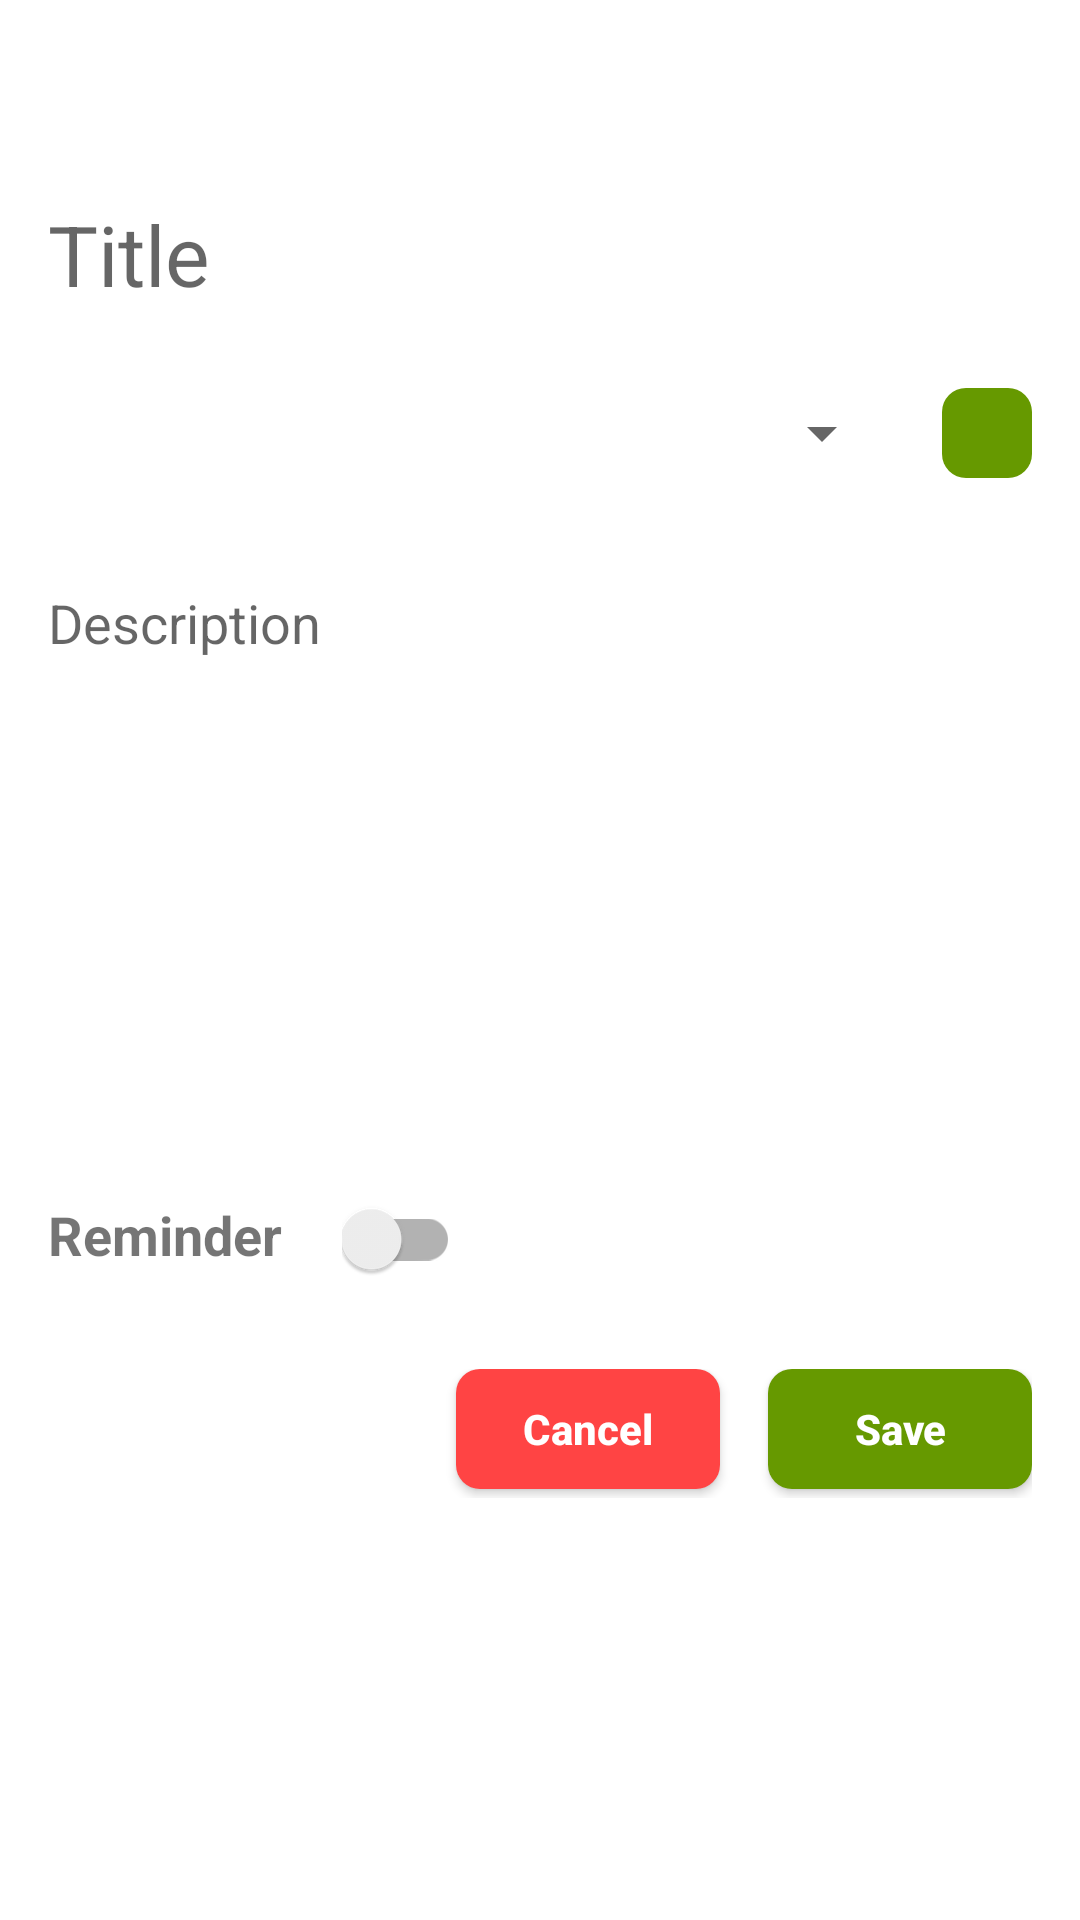

Reconstruct the res/layout file that produces this screen, plus the resources it refers to.
<!-- AndroidManifest.xml: application theme Theme.MNote -->
<!-- res/layout/fragment_add_note.xml -->
<?xml version="1.0" encoding="utf-8"?>
<LinearLayout xmlns:android="http://schemas.android.com/apk/res/android"
    android:layout_width="match_parent"
    android:layout_height="match_parent"
    xmlns:app="http://schemas.android.com/apk/res-auto"
    xmlns:tools="http://schemas.android.com/tools"
    android:orientation="vertical"
    android:clickable="true"
    android:background="@android:color/white"
    android:focusable="true">

    <ScrollView
        android:layout_width="match_parent"
        android:layout_height="wrap_content">

        <LinearLayout
            android:layout_width="match_parent"
            android:layout_height="wrap_content"
            android:orientation="vertical"
            android:paddingHorizontal="16dp"
            android:paddingTop="20dp"
            android:paddingBottom="20dp">

            <LinearLayout
                android:layout_width="match_parent"
                android:layout_height="wrap_content"
                android:gravity="center_vertical">

                <ImageView
                    android:id="@+id/note_add_back_imageview"
                    android:layout_width="30dp"
                    android:layout_height="30dp"
                    app:srcCompat="@drawable/ic_back"/>

                <View
                    android:layout_width="match_parent"
                    android:layout_height="10dp"
                    android:layout_weight="1"/>

                <ImageView
                    android:id="@+id/note_add_delete_imageview"
                    android:layout_width="30dp"
                    android:layout_height="30dp"
                    android:visibility="gone"
                    tools:visibility="visible"
                    app:srcCompat="@drawable/ic_delete"/>

            </LinearLayout>

            <EditText
                android:id="@+id/note_add_title_edittext"
                android:layout_width="match_parent"
                android:layout_height="wrap_content"
                android:hint="Title"
                android:maxLines="1"
                android:inputType="text"
                android:textSize="28sp"
                android:background="@null"
                android:paddingVertical="16dp"
                android:layout_marginTop="0dp"/>

            <LinearLayout
                android:layout_width="match_parent"
                android:layout_height="wrap_content"
                android:layout_marginTop="10dp"
                android:orientation="vertical">

                <LinearLayout
                    android:id="@+id/note_add_category_linearlayout"
                    android:layout_width="match_parent"
                    android:layout_height="wrap_content"
                    android:orientation="horizontal"
                    android:gravity="center_vertical"
                    android:layout_marginBottom="10dp">

                    <Spinner
                        android:id="@+id/note_add_category_spinner"
                        android:layout_width="0dp"
                        android:layout_height="wrap_content"
                        android:layout_weight="1"/>

                    <ImageView
                        android:id="@+id/note_add_category_imageview"
                        android:layout_width="30dp"
                        android:layout_height="30dp"
                        android:layout_marginStart="16dp"
                        android:background="@drawable/rounded_green"
                        app:srcCompat="@drawable/ic_add"/>

                </LinearLayout>

                <EditText
                    android:id="@+id/note_add_category_edittext"
                    android:layout_width="match_parent"
                    android:layout_height="40dp"
                    android:background="@null"
                    android:hint="Category Name"
                    android:visibility="gone"
                    tools:visibility="visible"/>

            </LinearLayout>

            <EditText
                android:id="@+id/note_add_description_edittext"
                android:layout_width="match_parent"
                android:layout_height="match_parent"
                android:layout_weight="1"
                android:hint="Description"
                android:gravity="top"
                android:minHeight="200dp"
                android:paddingVertical="16dp"
                android:layout_marginTop="10dp"
                android:background="@null"/>

            <LinearLayout
                android:layout_width="match_parent"
                android:layout_height="wrap_content"
                android:gravity="left"
                android:layout_marginTop="20dp">

                <TextView
                    android:layout_width="wrap_content"
                    android:layout_height="wrap_content"
                    android:text="@string/reminder"
                    android:layout_marginEnd="20dp"
                    android:textSize="18sp"
                    android:textStyle="bold"/>

                <androidx.appcompat.widget.SwitchCompat
                    android:id="@+id/note_add_switchcompat"
                    android:layout_width="wrap_content"
                    android:layout_height="wrap_content"/>

            </LinearLayout>

            <LinearLayout
                android:id="@+id/note_add_reminder_linearlayout"
                android:layout_width="match_parent"
                android:layout_height="wrap_content"
                android:orientation="vertical"
                android:layout_marginTop="10dp"
                android:visibility="gone"
                tools:visibility="visible">

                <LinearLayout
                    android:layout_width="match_parent"
                    android:layout_height="wrap_content"
                    android:orientation="horizontal">

                    <TextView
                        android:layout_width="wrap_content"
                        android:layout_height="wrap_content"
                        android:text="@string/repeated"
                        android:layout_marginEnd="20dp"
                        android:textSize="18sp"
                        android:textStyle="bold"/>

                    <androidx.appcompat.widget.SwitchCompat
                        android:id="@+id/note_add_repeated_switchcompat"
                        android:layout_width="wrap_content"
                        android:layout_height="wrap_content"/>

                </LinearLayout>

                <LinearLayout
                    android:layout_width="match_parent"
                    android:layout_height="wrap_content"
                    android:orientation="horizontal"
                    android:layout_marginTop="5dp">
                    <EditText
                        android:id="@+id/note_add_date_edittext"
                        android:layout_width="match_parent"
                        android:layout_height="wrap_content"
                        android:layout_weight="1"
                        android:padding="16dp"
                        android:hint="@string/date"
                        android:focusable="false"
                        android:background="@drawable/rounded_date"
                        android:layout_marginEnd="8dp"
                        android:drawableEnd="@drawable/ic_calendar"/>

                    <EditText
                        android:id="@+id/note_add_time_edittext"
                        android:layout_width="match_parent"
                        android:layout_height="wrap_content"
                        android:layout_weight="1"
                        android:padding="16dp"
                        android:hint="@string/time"
                        android:focusable="false"
                        android:background="@drawable/rounded_date"
                        android:layout_marginStart="8dp"
                        android:drawableEnd="@drawable/ic_clock"/>
                </LinearLayout>

            </LinearLayout>

            <androidx.recyclerview.widget.RecyclerView
                android:id="@+id/note_add_recyclerview"
                android:layout_width="match_parent"
                android:layout_height="wrap_content"
                tools:listitem="@layout/row_colors"
                app:layoutManager="androidx.recyclerview.widget.LinearLayoutManager"
                android:orientation="horizontal"
                android:layout_marginTop="10dp"/>

            <LinearLayout
                android:layout_width="match_parent"
                android:layout_height="wrap_content"
                android:orientation="horizontal"
                android:layout_marginTop="20dp">

                <View
                    android:layout_width="match_parent"
                    android:layout_height="1dp"
                    android:layout_weight="1"/>

                <Button
                    android:id="@+id/note_add_cancel_button"
                    android:layout_width="wrap_content"
                    android:layout_height="40dp"
                    android:layout_marginRight="16dp"
                    android:background="@drawable/rounded_red"
                    android:textColor="@android:color/white"
                    android:textAllCaps="false"
                    android:textStyle="bold"
                    android:layout_marginBottom="3dp"
                    android:text="@string/cancel"/>

                <Button
                    android:id="@+id/note_add_save_button"
                    android:layout_width="wrap_content"
                    android:layout_height="40dp"
                    android:background="@drawable/rounded_green"
                    android:textColor="@android:color/white"
                    android:textAllCaps="false"
                    android:textStyle="bold"
                    android:text="@string/save"/>

            </LinearLayout>

        </LinearLayout>

    </ScrollView>
</LinearLayout>
<!-- res/layout/row_colors.xml (included above) -->
<?xml version="1.0" encoding="utf-8"?>
<androidx.cardview.widget.CardView android:id="@+id/row_note_color_cardview"
    xmlns:android="http://schemas.android.com/apk/res/android"
    android:layout_width="40dp"
    android:layout_height="40dp"
    app:cardCornerRadius="20dp"
    xmlns:app="http://schemas.android.com/apk/res-auto"
    app:cardBackgroundColor="#0984e3"
    app:contentPadding="5dp"
    android:layout_marginVertical="5dp"
    android:layout_marginRight="5dp">

    <ImageView
        android:id="@+id/row_note_color_imageview"
        android:layout_width="match_parent"
        android:layout_height="match_parent"
        app:srcCompat="@drawable/ic_check"/>

</androidx.cardview.widget.CardView>
<!-- resources referenced by this layout -->
<resources>
  <!-- drawable ic_calendar (drawable) -->
  <vector android:height="24dp" android:tint="@android:color/darker_gray"
      android:viewportHeight="24" android:viewportWidth="24"
      android:width="24dp" xmlns:android="http://schemas.android.com/apk/res/android">
      <path android:fillColor="@android:color/darker_gray" android:pathData="M19,4h-1V2h-2v2H8V2H6v2H5C3.89,4 3.01,4.9 3.01,6L3,20c0,1.1 0.89,2 2,2h14c1.1,0 2,-0.9 2,-2V6C21,4.9 20.1,4 19,4zM19,20H5V10h14V20zM9,14H7v-2h2V14zM13,14h-2v-2h2V14zM17,14h-2v-2h2V14zM9,18H7v-2h2V18zM13,18h-2v-2h2V18zM17,18h-2v-2h2V18z"/>
  </vector>
  <!-- drawable ic_clock (drawable) -->
  <vector android:height="24dp" android:tint="@android:color/darker_gray"
      android:viewportHeight="24" android:viewportWidth="24"
      android:width="24dp" xmlns:android="http://schemas.android.com/apk/res/android">
      <path android:fillColor="@android:color/darker_gray" android:pathData="M11.99,2C6.47,2 2,6.48 2,12s4.47,10 9.99,10C17.52,22 22,17.52 22,12S17.52,2 11.99,2zM12,20c-4.42,0 -8,-3.58 -8,-8s3.58,-8 8,-8 8,3.58 8,8 -3.58,8 -8,8z"/>
      <path android:fillColor="@android:color/darker_gray" android:pathData="M12.5,7H11v6l5.25,3.15 0.75,-1.23 -4.5,-2.67z"/>
  </vector>
  <!-- drawable ic_delete (drawable) -->
  <vector android:height="24dp" android:tint="@android:color/darker_gray"
      android:viewportHeight="24" android:viewportWidth="24"
      android:width="24dp" xmlns:android="http://schemas.android.com/apk/res/android">
      <path android:fillColor="@android:color/darker_gray" android:pathData="M6,19c0,1.1 0.9,2 2,2h8c1.1,0 2,-0.9 2,-2L18,7L6,7v12zM8,9h8v10L8,19L8,9zM15.5,4l-1,-1h-5l-1,1L5,4v2h14L19,4z"/>
  </vector>
  <!-- drawable rounded_date (drawable) -->
  <?xml version="1.0" encoding="utf-8"?>
  <shape xmlns:android="http://schemas.android.com/apk/res/android"
      android:shape="rectangle"
      android:dither="true"
      android:useLevel="true">
  
      <stroke
          android:width="1dp"
          android:color="@android:color/darker_gray"/>
  
      <corners
          android:radius="8dp"/>
  
  </shape>
  <!-- drawable rounded_green (drawable) -->
  <?xml version="1.0" encoding="utf-8"?>
  <shape xmlns:android="http://schemas.android.com/apk/res/android"
      android:shape="rectangle"
      android:dither="true"
      android:useLevel="true">
  
      <corners
          android:radius="8dp"/>
  
      <solid
          android:color="@android:color/holo_green_dark"/>
  
  </shape>
  <!-- drawable rounded_red (drawable) -->
  <?xml version="1.0" encoding="utf-8"?>
  <shape xmlns:android="http://schemas.android.com/apk/res/android"
      android:shape="rectangle"
      android:dither="true"
      android:useLevel="true">
  
      <corners
          android:radius="8dp"/>
  
      <solid
          android:color="@android:color/holo_red_light"/>
  
  </shape>
  <string name="cancel">Cancel</string>
  <string name="date">Date</string>
  <string name="reminder">Reminder</string>
  <string name="repeated">Repeated</string>
  <string name="save">Save</string>
  <string name="time">Time</string>
  <style name="Theme.MNote" parent="Theme.AppCompat.Light.NoActionBar">
          
          <item name="colorPrimary">@color/purple_500</item>
          <item name="colorPrimaryVariant">@color/purple_700</item>
          <item name="colorOnPrimary">@color/white</item>
          
          <item name="colorSecondary">@color/teal_200</item>
          <item name="colorSecondaryVariant">@color/teal_700</item>
          <item name="colorOnSecondary">@color/black</item>
          
          <item name="android:statusBarColor">?attr/colorPrimaryVariant</item>
          
      </style>
  <color name="purple_500">#FF6200EE</color>
  <color name="purple_700">#FF3700B3</color>
  <color name="white">#FFFFFFFF</color>
  <color name="teal_200">#FF03DAC5</color>
  <color name="teal_700">#FF018786</color>
  <color name="black">#FF000000</color>
</resources>
